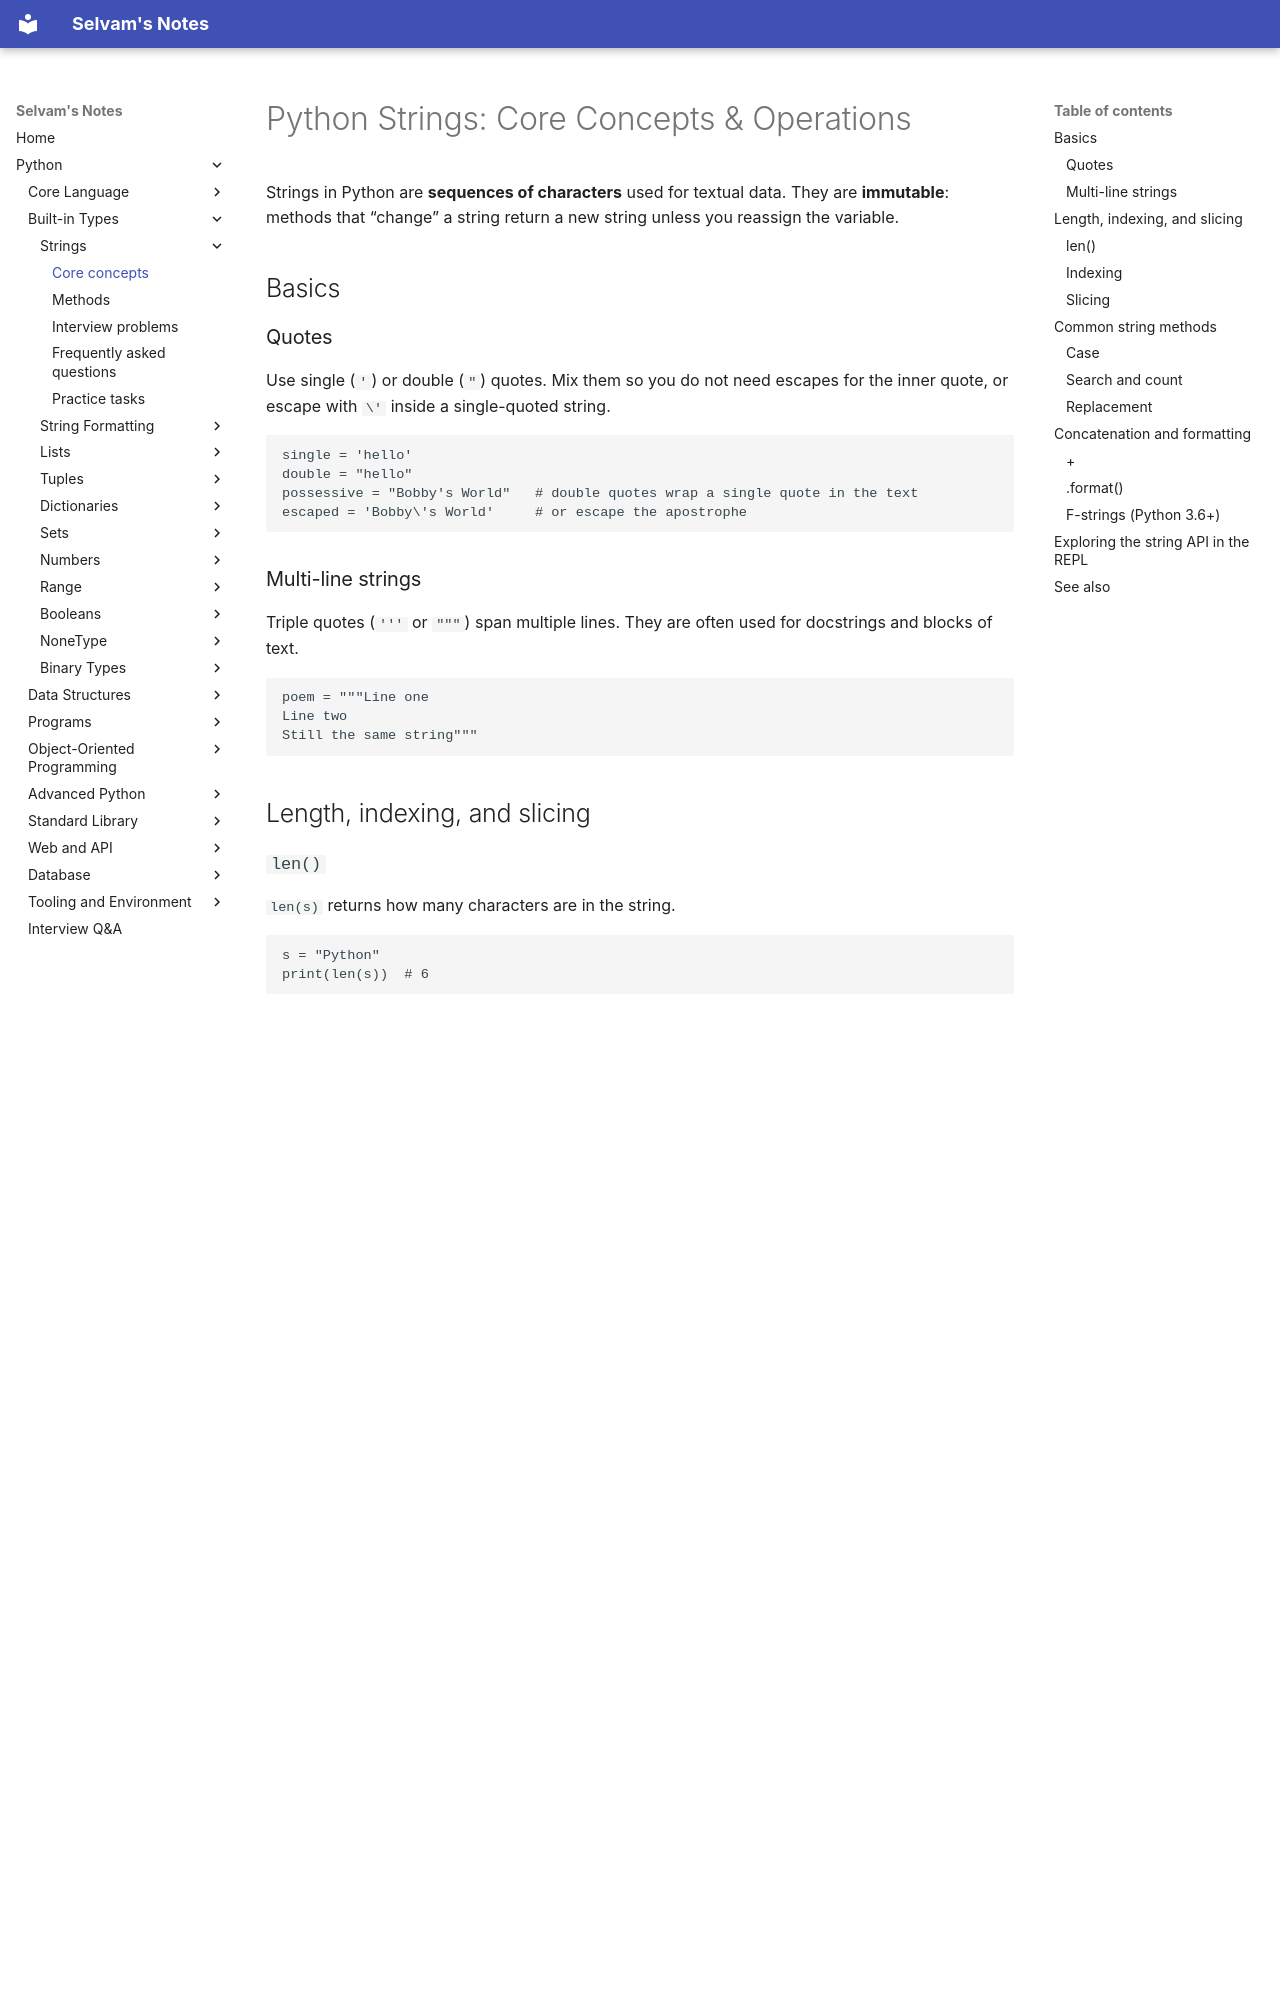

repository: jselvam/notes · page: python/strings/core-concepts/index.html · generator: mkdocs

# Python Strings: Core Concepts & Operations

Strings in Python are **sequences of characters** used for textual data. They are **immutable**: methods that “change” a string return a new string unless you reassign the variable.

## Basics

### Quotes

Use single (`'`) or double (`"`) quotes. Mix them so you do not need escapes for the inner quote, or escape with `\'` inside a single-quoted string.

```python
single = 'hello'
double = "hello"
possessive = "Bobby's World"   # double quotes wrap a single quote in the text
escaped = 'Bobby\'s World'     # or escape the apostrophe
```

### Multi-line strings

Triple quotes (`'''` or `"""`) span multiple lines. They are often used for docstrings and blocks of text.

```python
poem = """Line one
Line two
Still the same string"""
```

## Length, indexing, and slicing

### `len()`

`len(s)` returns how many characters are in the string.

```python
s = "Python"
print(len(s))  # 6
```

### Indexing

Use `[index]` to read one character. Indexing **starts at 0**. Negative indices count from the end (`-1` is the last character).

```python
s = "Python"
print(s[0])   # P
print(s[-1])  # n
```

### Slicing

`[start:stop]` returns a substring. **Start is inclusive; stop is exclusive.** Omitting `start` means “from the beginning”; omitting `stop` means “through the end”.

```python
s = "Python"
print(s[0:3])   # Pyt  (indices 0, 1, 2 — not 3)
print(s[2:])    # thon
print(s[:4])    # Pyth
```

## Common string methods

### Case

```python
t = "Hello World"
print(t.lower())  # hello world
print(t.upper())  # HELLO WORLD
# t is unchanged; these return new strings
```

### Search and count

```python
s = "banana"
print(s.count("a"))    # 3
print(s.count("na"))   # 2
print(s.find("na"))    # 2 — index of first occurrence
print(s.find("xyz"))   # -1 — not found
```
